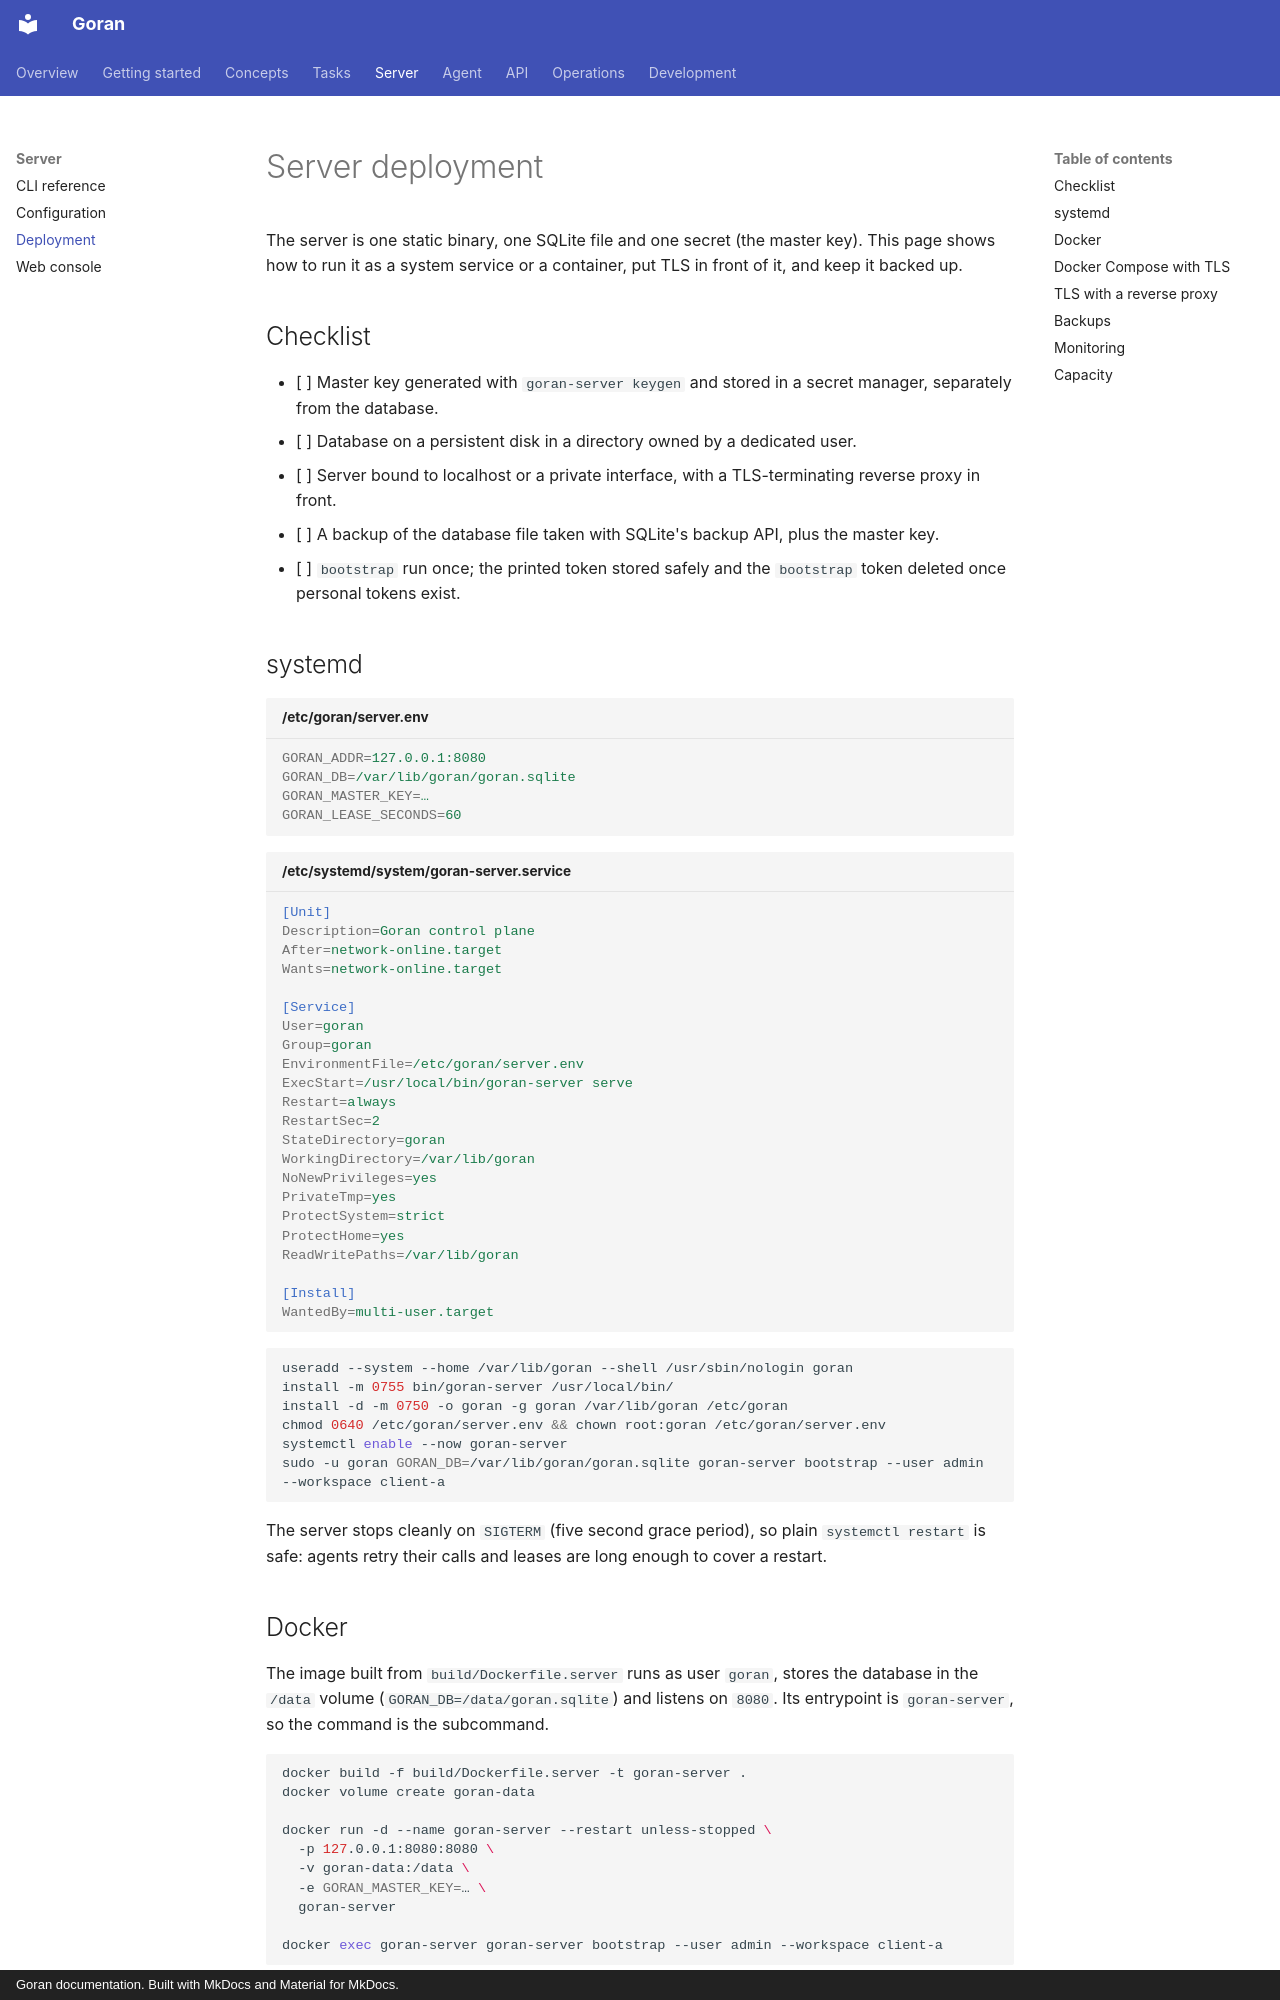

repository: kKEo/goran · page: server/deployment/index.html · generator: mkdocs · copyright: Goran documentation. Built with MkDocs and Material for MkDocs.

# Server deployment

The server is one static binary, one SQLite file and one secret (the master key). This page shows how to run it as a system service or a container, put TLS in front of it, and keep it backed up.

## Checklist

- [ ] Master key generated with `goran-server keygen` and stored in a secret manager, separately from the database.
- [ ] Database on a persistent disk in a directory owned by a dedicated user.
- [ ] Server bound to localhost or a private interface, with a TLS-terminating reverse proxy in front.
- [ ] A backup of the database file taken with SQLite's backup API, plus the master key.
- [ ] `bootstrap` run once; the printed token stored safely and the `bootstrap` token deleted once personal tokens exist.

## systemd

```ini title="/etc/goran/server.env"
GORAN_ADDR=127.0.0.1:8080
GORAN_DB=/var/lib/goran/goran.sqlite
GORAN_MASTER_KEY=…
GORAN_LEASE_SECONDS=60
```

```ini title="/etc/systemd/system/goran-server.service"
[Unit]
Description=Goran control plane
After=network-online.target
Wants=network-online.target

[Service]
User=goran
Group=goran
EnvironmentFile=/etc/goran/server.env
ExecStart=/usr/local/bin/goran-server serve
Restart=always
RestartSec=2
StateDirectory=goran
WorkingDirectory=/var/lib/goran
NoNewPrivileges=yes
PrivateTmp=yes
ProtectSystem=strict
ProtectHome=yes
ReadWritePaths=/var/lib/goran

[Install]
WantedBy=multi-user.target
```

```sh
useradd --system --home /var/lib/goran --shell /usr/sbin/nologin goran
install -m 0755 bin/goran-server /usr/local/bin/
install -d -m 0750 -o goran -g goran /var/lib/goran /etc/goran
chmod 0640 /etc/goran/server.env && chown root:goran /etc/goran/server.env
systemctl enable --now goran-server
sudo -u goran GORAN_DB=/var/lib/goran/goran.sqlite goran-server bootstrap --user admin --workspace client-a
```

The server stops cleanly on `SIGTERM` (five second grace period), so plain `systemctl restart` is safe: agents retry their calls and leases are long enough to cover a restart.
